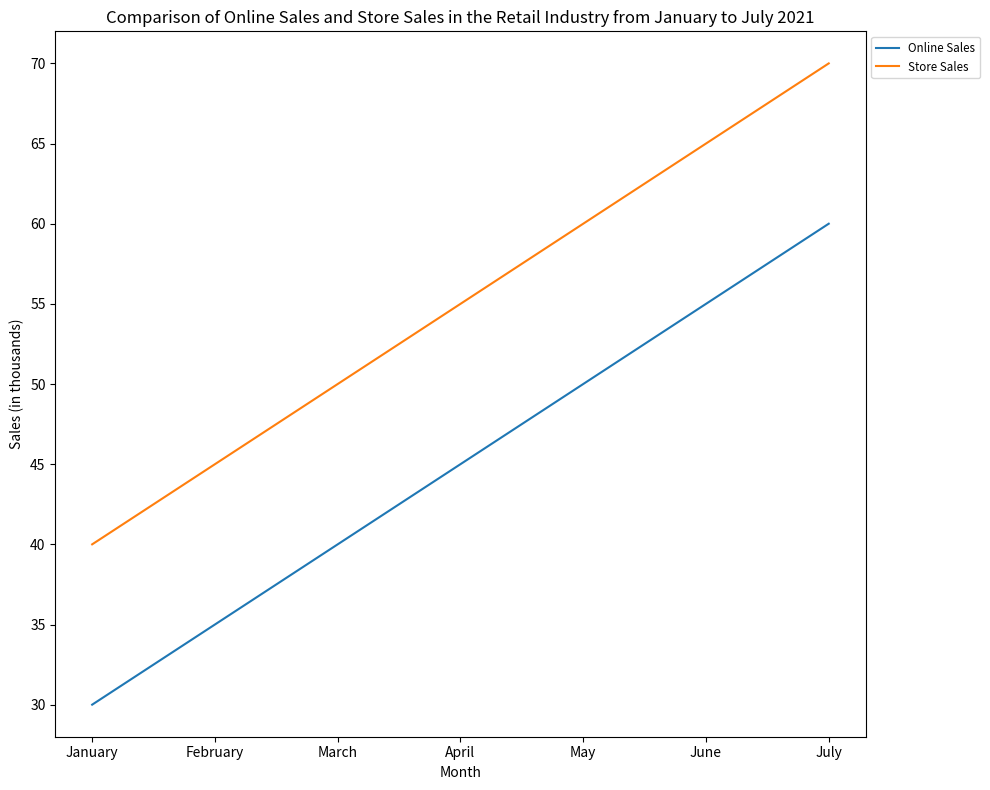

The script that saved this image: (Note: this script raises an exception after producing the figure.)

import matplotlib.pyplot as plt
plt.figure(figsize=(10, 8))
ax = plt.subplot()

months = ['January', 'February', 'March', 'April', 'May', 'June', 'July']
online_sales = [30, 35, 40, 45, 50, 55, 60]
store_sales = [40, 45, 50, 55, 60, 65, 70]

ax.plot(months, online_sales, label="Online Sales")
ax.plot(months, store_sales, label="Store Sales")

ax.set_title("Comparison of Online Sales and Store Sales in the Retail Industry from January to July 2021")
ax.set_xlabel("Month")
ax.set_ylabel("Sales (in thousands)")
ax.set_xticks(months)
ax.legend(loc="upper left", bbox_to_anchor=(1,1), fontsize='small')

plt.tight_layout()
plt.savefig(r'line chart/png/100.png')
plt.clf()
